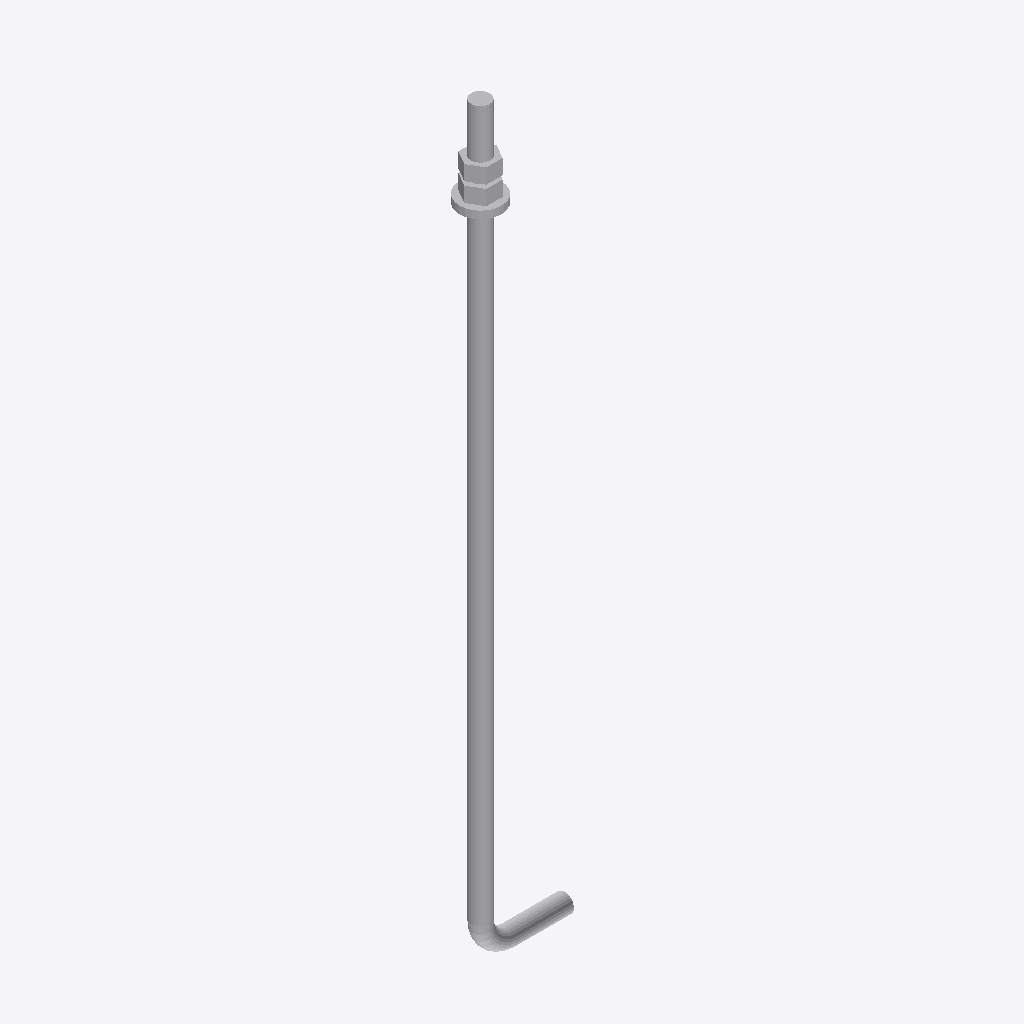
Isometric view of an IFC building model (IFC-SPF (STEP), schema IFC4, length unit millimetre), seen from the south-west, elements coloured by IFC class: 1 other element (light grey).
Extent 0.113 m × 0.045 m × 0.800 m (x, y, z). Storeys (1): Шаблонный этаж at 0.00 m. Elements (1): 1 IfcMechanicalFastener.

HEADER;
FILE_DESCRIPTION(('ViewDefinition [ReferenceView_V1.2]'),'2;1');
FILE_NAME('anchor_bolt.ifc','2026-04-01T12:40:19',('Anchor Bolt Generator'),('ABG'),'Anchor Bolt Generator 1.0','ABG - Anchor Bolt Generator - 1.0','none');
FILE_SCHEMA(('IFC4'));
ENDSEC;
DATA;
#7=IFCPROJECT('2T7Bq_nPD6M9qayHv0vzzX',#1,'Шаблонный проект','Generated anchor bolts with IFC4 ADD2 TC1',$,$,$,(#40),#35);
#8=IFCSITE('3qhMoqlHLDIPlekA9zhUbP',#14,'Шаблонная площадка',$,$,#13,$,$,.ELEMENT.,$,$,$,$,$);
#15=IFCBUILDING('1yJd1cWgf29xMckf4pMtkI',#21,'Шаблонное здание',$,$,#20,$,$,.ELEMENT.,$,$,$);
#22=IFCBUILDINGSTOREY('0IGgBjfTnCUQF08obptOYL',#28,'Шаблонный этаж',$,$,#27,$,$,.ELEMENT.,0.0);
#79=IFCMECHANICALFASTENER('30o5QgY6n7egba5zVdcjk9',#1,'Болт 1.1.М20×800 09Г2С ГОСТ 24379.1-2012',$,$,#78,#127,$,$,$,$);
ENDSEC;
